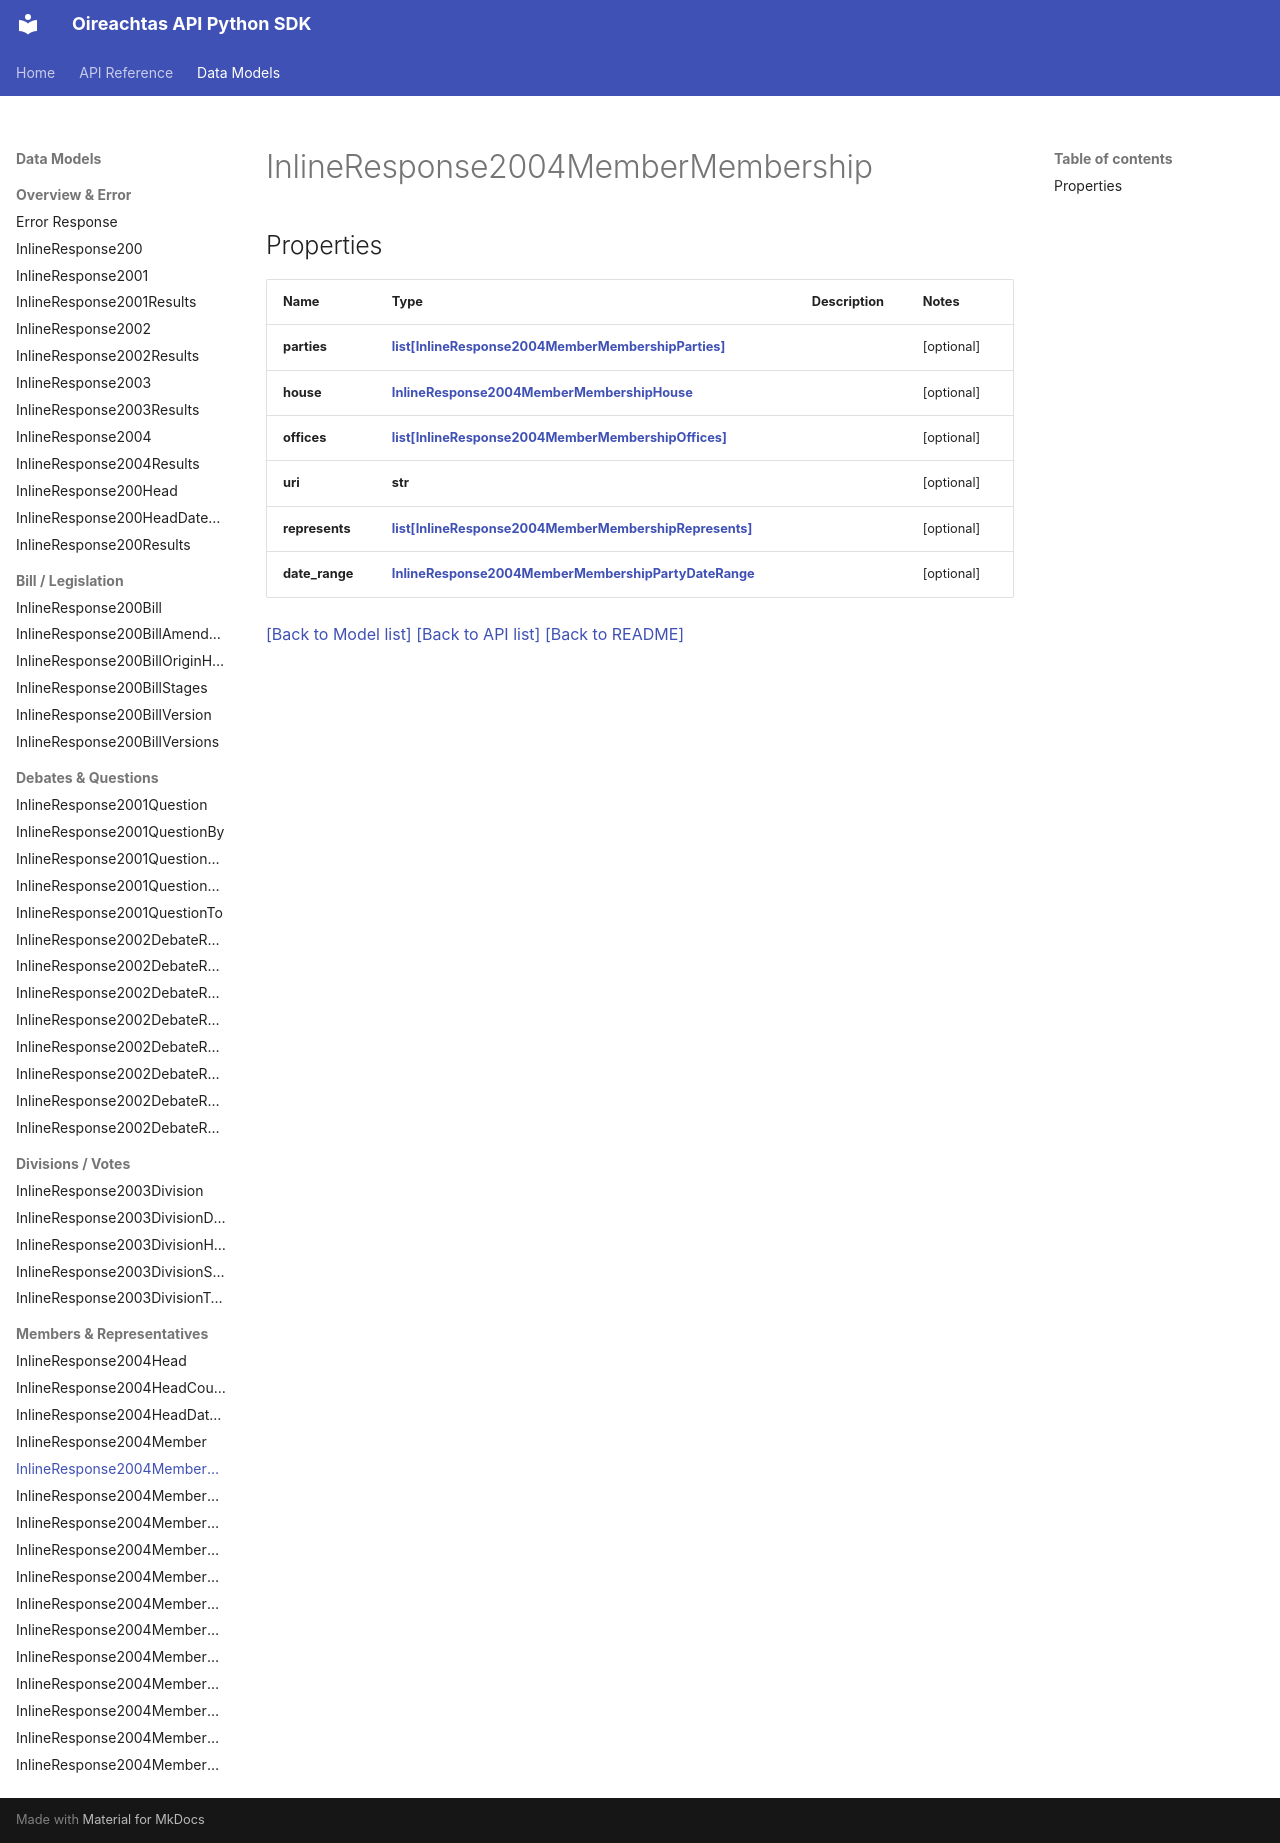

repository: Irishsmurf/OireachtasAPI · page: InlineResponse2004MemberMembership/index.html · generator: mkdocs

# InlineResponse2004MemberMembership

## Properties
Name | Type | Description | Notes
------------ | ------------- | ------------- | -------------
**parties** | [**list[InlineResponse2004MemberMembershipParties]**](InlineResponse2004MemberMembershipParties.md) |  | [optional] 
**house** | [**InlineResponse2004MemberMembershipHouse**](InlineResponse2004MemberMembershipHouse.md) |  | [optional] 
**offices** | [**list[InlineResponse2004MemberMembershipOffices]**](InlineResponse2004MemberMembershipOffices.md) |  | [optional] 
**uri** | **str** |  | [optional] 
**represents** | [**list[InlineResponse2004MemberMembershipRepresents]**](InlineResponse2004MemberMembershipRepresents.md) |  | [optional] 
**date_range** | [**InlineResponse2004MemberMembershipPartyDateRange**](InlineResponse2004MemberMembershipPartyDateRange.md) |  | [optional] 

[[Back to Model list]](index.md#documentation-for-models) [[Back to API list]](index.md#documentation-for-api-endpoints) [[Back to README]](index.md)
